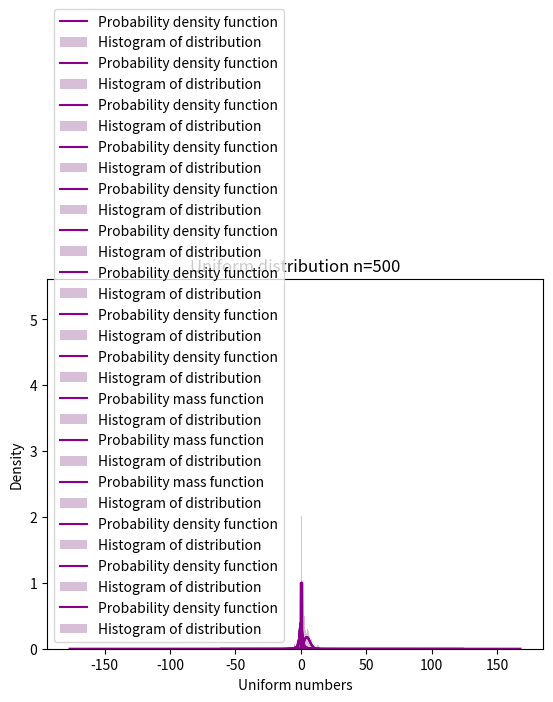

Recreate this plot in Python.
import matplotlib.pyplot as plt
import numpy as np
import scipy.stats as stats
import math

from scipy.stats import norm
from scipy.stats import cauchy
from scipy.stats import t
from scipy.stats import uniform
from scipy.stats import poisson

# Мощность выборки
sample_size1 = 20
sample_size2 = 100
sample_size3 = 500

# Нормальное распределение (Гаусс)
# Сгенерировать выборки размером 20, 100 и 500 элементов.
random_var = norm

x1 = random_var.rvs(size=sample_size1)
x2 = random_var.rvs(size=sample_size2)
x3 = random_var.rvs(size=sample_size3)

n_linspace1 = np.linspace(x1.min(), x1.max(), sample_size1)
n_linspace2 = np.linspace(x2.min(), x2.max(), sample_size2)
n_linspace3 = np.linspace(x3.min(), x3.max(), sample_size3)

plt.plot(n_linspace1, stats.norm.pdf(n_linspace1, 0, 1), label='Probability density function', color="darkmagenta")
plt.hist(x1, bins=20, density=True, color="thistle", label='Histogram of distribution')
plt.title("Normal distribution n=20")
plt.xlabel("Normal numbers")
plt.ylabel("Density")
plt.legend(loc='best')
plt.show()

plt.plot(n_linspace2, stats.norm.pdf(n_linspace2, 0, 1), label='Probability density function', color="darkmagenta")
plt.hist(x2, bins=25, density=True, color="thistle", label='Histogram of distribution')
plt.title("Normal distribution n=100")
plt.xlabel("Normal numbers")
plt.ylabel("Density")
plt.legend(loc='best')
plt.show()

plt.plot(n_linspace3, stats.norm.pdf(n_linspace3, 0, 1), label='Probability density function', color="darkmagenta")
plt.hist(x3, bins=50, density=True, color="thistle", label='Histogram of distribution')
plt.title("Normal distribution n=500")
plt.xlabel("Normal numbers")
plt.ylabel("Density")
plt.legend(loc='best')
plt.show()


#Коши
random_var = cauchy

x1 = random_var.rvs(size=sample_size1)
x2 = random_var.rvs(size=sample_size2)
x3 = random_var.rvs(size=sample_size3)

n_linspace1 = np.linspace(x1.min(), x1.max(), sample_size1)
n_linspace2 = np.linspace(x2.min(), x2.max(), sample_size2)
n_linspace3 = np.linspace(x3.min(), x3.max(), sample_size3)

plt.plot(n_linspace1, stats.cauchy.pdf(n_linspace1), label='Probability density function', color="darkmagenta")
plt.hist(x1, bins=20, density=True, color="thistle", label='Histogram of distribution')
plt.title("Cauchy distribution n=20")
plt.xlabel("Cauchy numbers")
plt.ylabel("Density")
plt.legend(loc='best')
plt.show()

plt.plot(n_linspace2, stats.cauchy.pdf(n_linspace2), label='Probability density function', color="darkmagenta")
plt.hist(x2, bins=50, density=True, color="thistle", label='Histogram of distribution')
plt.title("Cauchy distribution n=100")
plt.xlabel("Cauchy numbers")
plt.ylabel("Density")
plt.legend(loc='best')
plt.show()

plt.plot(n_linspace3, stats.cauchy.pdf(n_linspace3), label='Probability density function', color="darkmagenta")
plt.hist(x3, bins=100, density=True, color="thistle", label='Histogram of distribution')
plt.title("Cauchy distribution n=500")
plt.xlabel("Cauchy numbers")
plt.ylabel("Density")
plt.legend(loc='best')
plt.show()

#Стьюдента
random_var = t
df = 3

x1 = random_var.rvs(df, size=sample_size1)
x2 = random_var.rvs(df, size=sample_size2)
x3 = random_var.rvs(df, size=sample_size3)

n_linspace1 = np.linspace(x1.min(), x1.max(), sample_size1)
n_linspace2 = np.linspace(x2.min(), x2.max(), sample_size2)
n_linspace3 = np.linspace(x3.min(), x3.max(), sample_size3)

plt.plot(n_linspace1, stats.t.pdf(n_linspace1, df), label='Probability density function', color="darkmagenta")
plt.hist(x1, bins=20, density=True, color="thistle", label='Histogram of distribution')
plt.title("Student's t-distribution n=20")
plt.xlabel("Students numbers")
plt.ylabel("Density")
plt.legend(loc='best')
plt.show()

plt.plot(n_linspace2, stats.t.pdf(n_linspace2, df), label='Probability density function', color="darkmagenta")
plt.hist(x2, bins=30, density=True, color="thistle", label='Histogram of distribution')
plt.title("Student's t-distribution n=100")
plt.xlabel("Students numbers")
plt.ylabel("Density")
plt.legend(loc='best')
plt.show()

plt.plot(n_linspace3, stats.t.pdf(n_linspace3, df), label='Probability density function', color="darkmagenta")
plt.hist(x3, bins=60, density=True, color="thistle", label='Histogram of distribution')
plt.title("Student's t-distribution n=500")
plt.xlabel("Students numbers")
plt.ylabel("Density")
plt.legend(loc='best')
plt.show()

#Пуассона
random_var = poisson
mu = 5

x1 = random_var.rvs(mu, size=sample_size1)
x2 = random_var.rvs(mu, size=sample_size2)
x3 = random_var.rvs(mu, size=sample_size3)
print(x1)
n_linspace1 = np.arange(x1.min(), x1.max())
n_linspace2 = np.arange(x2.min(), x2.max())
n_linspace3 = np.arange(x3.min(), x3.max())

plt.plot(n_linspace1, stats.poisson.pmf(n_linspace1, mu), label='Probability mass function', color="darkmagenta")
plt.hist(x1, bins=10, density=True, color="thistle", label='Histogram of distribution')
plt.title("Poisson distribution n=20")
plt.xlabel("Poisson numbers")
plt.ylabel("Density")
plt.legend(loc='best')
plt.show()

plt.plot(n_linspace2, stats.poisson.pmf(n_linspace2, mu), label='Probability mass function', color="darkmagenta")
plt.hist(x2, bins=15, density=True, color="thistle", label='Histogram of distribution')
plt.title("Poisson distribution n=100")
plt.xlabel("Poisson numbers")
plt.ylabel("Density")
plt.legend(loc='best')
plt.show()

plt.plot(n_linspace3, stats.poisson.pmf(n_linspace3, mu), label='Probability mass function', color="darkmagenta")
plt.hist(x3, bins=20, density=True, color="thistle", label='Histogram of distribution')
plt.title("Poisson distribution n=500")
plt.xlabel("Poisson numbers")
plt.ylabel("Density")
plt.legend(loc='best')
plt.show()

#Равномерное
random_var = uniform

x1 = random_var.rvs(size=sample_size1)
x2 = random_var.rvs(size=sample_size2)
x3 = random_var.rvs(size=sample_size3)

n_linspace1 = np.linspace(-math.sqrt(3), math.sqrt(3), sample_size1)
n_linspace2 = np.linspace(-math.sqrt(3), math.sqrt(3), sample_size2)
n_linspace3 = np.linspace(-math.sqrt(3), math.sqrt(3), sample_size3)

plt.plot(n_linspace1, stats.uniform.pdf(n_linspace1), label='Probability density function', color="darkmagenta")
plt.hist(x1, bins=20, density=True, color="thistle", label='Histogram of distribution')
plt.title("Uniform distribution n=20")
plt.xlabel("Uniform numbers")
plt.ylabel("Density")
plt.legend(loc='best')
plt.show()

plt.plot(n_linspace2, stats.uniform.pdf(n_linspace2), label='Probability density function', color="darkmagenta")
plt.hist(x2, bins=25, density=True, color="thistle", label='Histogram of distribution')
plt.title("Uniform distribution n=100")
plt.xlabel("Uniform numbers")
plt.ylabel("Density")
plt.legend(loc='best')
plt.show()

plt.plot(n_linspace3, stats.uniform.pdf(n_linspace3), label='Probability density function', color="darkmagenta")
plt.hist(x3, bins=30, density=True, color="thistle", label='Histogram of distribution')
plt.title("Uniform distribution n=500")
plt.xlabel("Uniform numbers")
plt.ylabel("Density")
plt.legend(loc='best')
plt.show()



